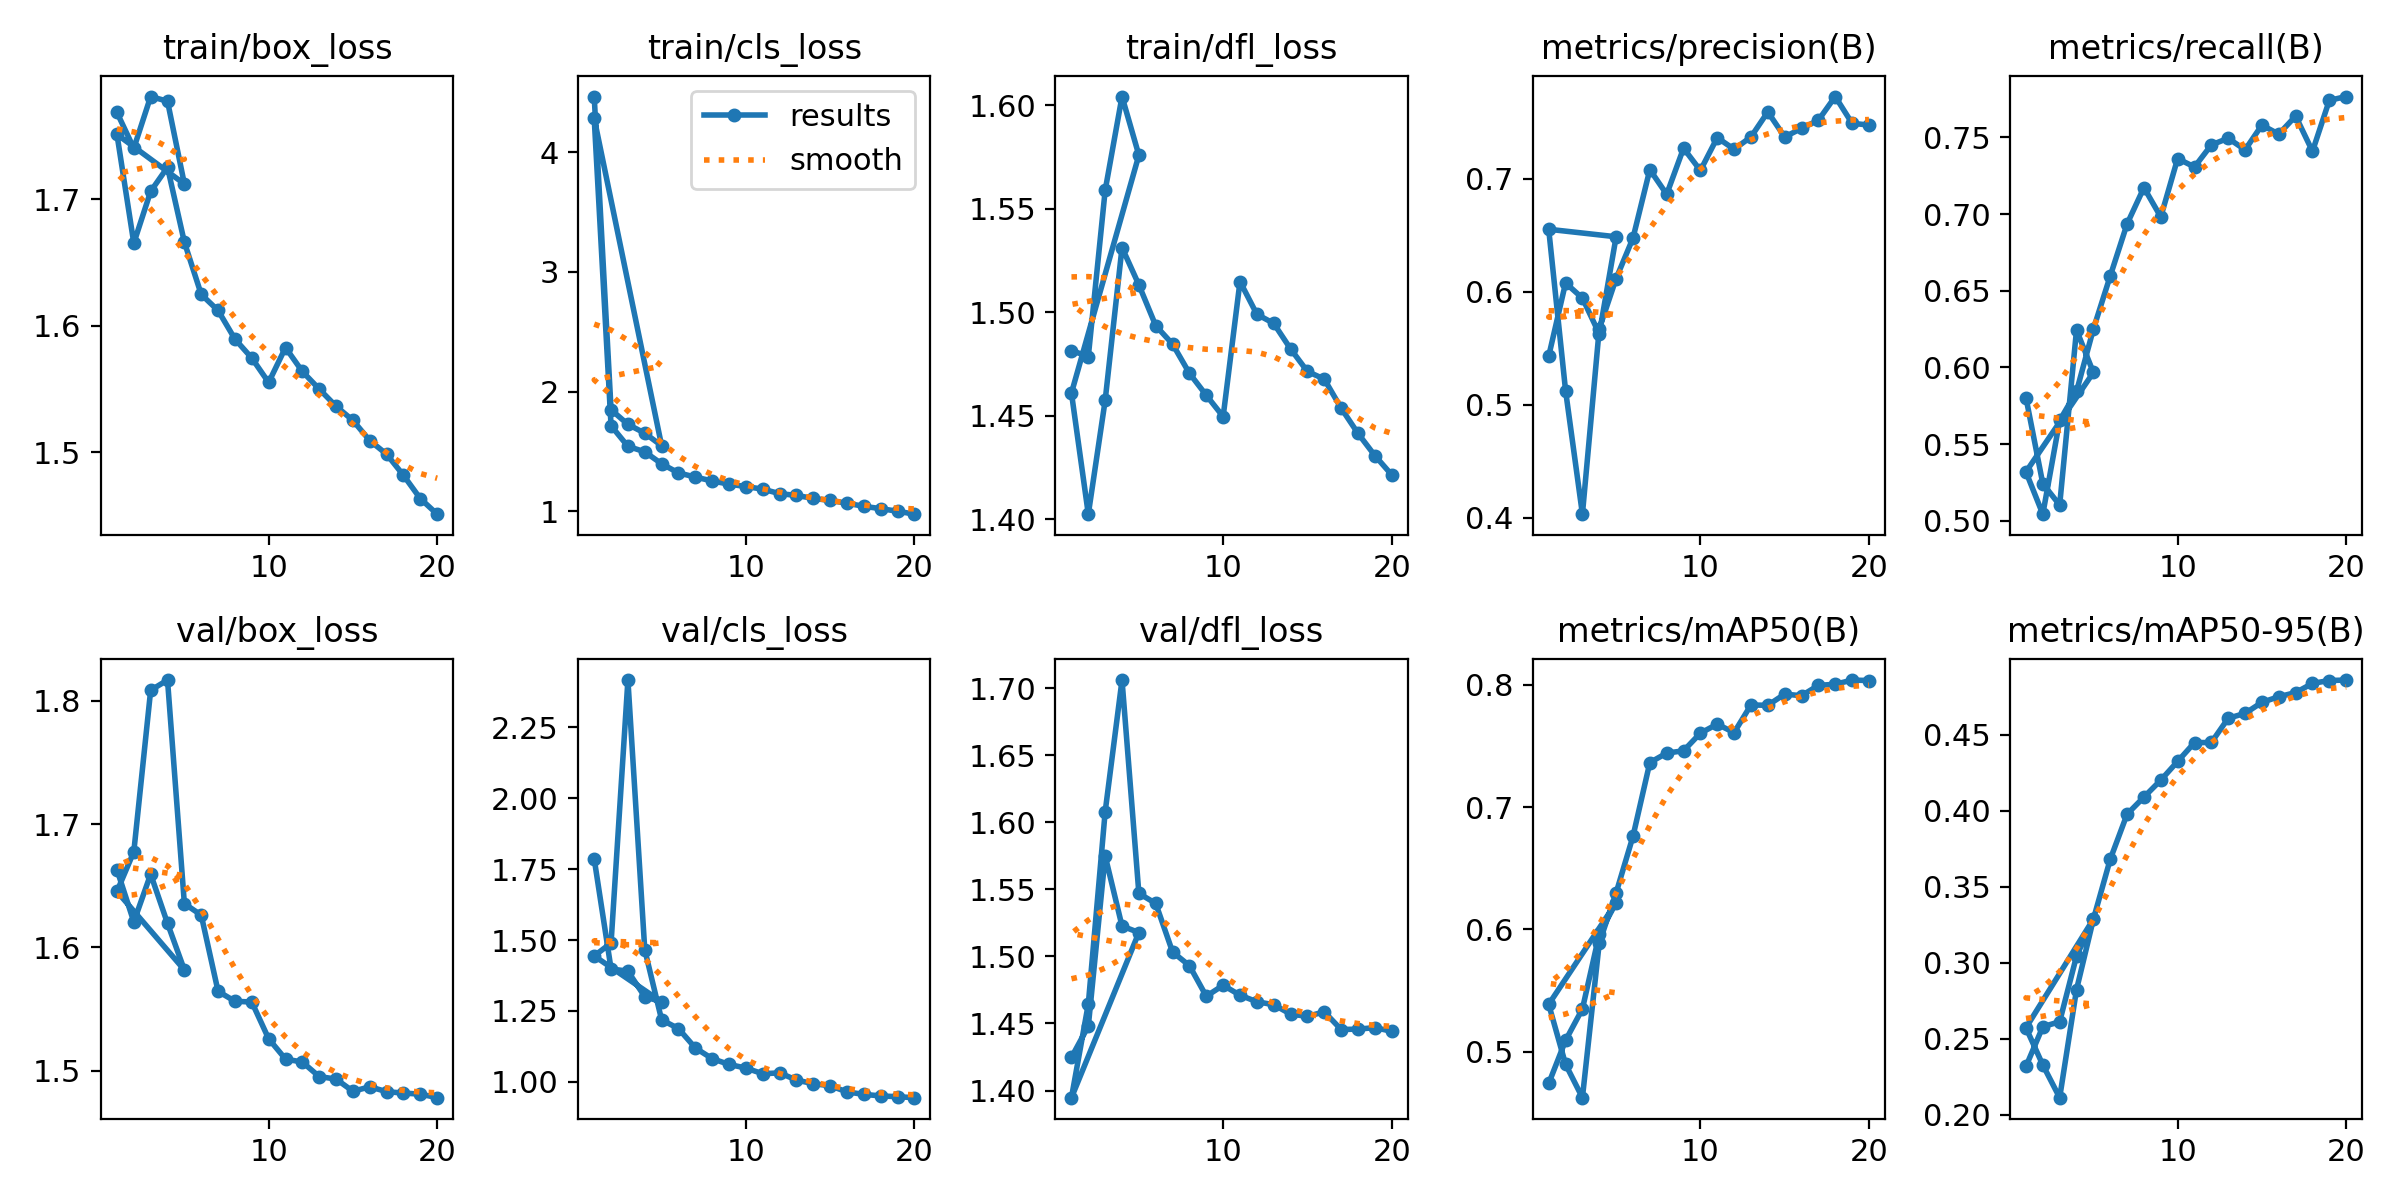

Data behind this chart, as committed beside it:
epoch, train/box_loss, train/cls_loss, train/dfl_loss, metrics/precision(B), metrics/recall(B), metrics/mAP50(B), metrics/mAP50-95(B), val/box_loss, val/cls_loss, val/dfl_loss, lr/pg0, lr/pg1, lr/pg2
1, 1.768, 4.463, 1.482, 0.5429, 0.5803, 0.474, 0.2317, 1.663, 1.786, 1.425, 0.003333, 0.003333, 0.003333
2, 1.74, 1.849, 1.479, 0.6077, 0.5242, 0.5092, 0.2578, 1.621, 1.398, 1.448, 0.006336, 0.006336, 0.006336
3, 1.781, 1.727, 1.559, 0.5943, 0.5102, 0.535, 0.2611, 1.659, 1.39, 1.575, 0.00901, 0.00901, 0.00901
4, 1.777, 1.654, 1.604, 0.5627, 0.6243, 0.5961, 0.3043, 1.619, 1.3, 1.523, 0.008515, 0.008515, 0.008515
5, 1.712, 1.549, 1.576, 0.6485, 0.5967, 0.6218, 0.3286, 1.582, 1.282, 1.518, 0.00802, 0.00802, 0.00802
1, 1.751, 4.281, 1.461, 0.6552, 0.5319, 0.5387, 0.2571, 1.645, 1.444, 1.395, 0.003331, 0.003331, 0.003331
2, 1.665, 1.716, 1.403, 0.5126, 0.5043, 0.4897, 0.2327, 1.678, 1.49, 1.464, 0.006334, 0.006334, 0.006334
3, 1.706, 1.544, 1.457, 0.4032, 0.5654, 0.4624, 0.2112, 1.809, 2.416, 1.608, 0.009007, 0.009007, 0.009007
4, 1.725, 1.498, 1.531, 0.5672, 0.5843, 0.589, 0.2822, 1.817, 1.466, 1.706, 0.008515, 0.008515, 0.008515
5, 1.666, 1.398, 1.513, 0.6116, 0.625, 0.6298, 0.3285, 1.635, 1.219, 1.547, 0.00802, 0.00802, 0.00802
6, 1.625, 1.322, 1.494, 0.6474, 0.6596, 0.6761, 0.3679, 1.626, 1.188, 1.54, 0.007525, 0.007525, 0.007525
7, 1.612, 1.287, 1.485, 0.7079, 0.6935, 0.7364, 0.3976, 1.564, 1.12, 1.503, 0.00703, 0.00703, 0.00703
8, 1.589, 1.254, 1.47, 0.6861, 0.7172, 0.7442, 0.4088, 1.556, 1.082, 1.493, 0.006535, 0.006535, 0.006535
9, 1.574, 1.228, 1.46, 0.7269, 0.6981, 0.746, 0.42, 1.556, 1.062, 1.47, 0.00604, 0.00604, 0.00604
10, 1.555, 1.208, 1.45, 0.7072, 0.7362, 0.7604, 0.4323, 1.526, 1.049, 1.478, 0.005545, 0.005545, 0.005545
11, 1.583, 1.186, 1.515, 0.7362, 0.7307, 0.7678, 0.4447, 1.509, 1.029, 1.471, 0.00505, 0.00505, 0.00505
12, 1.564, 1.149, 1.499, 0.726, 0.7451, 0.7609, 0.4448, 1.507, 1.032, 1.466, 0.004555, 0.004555, 0.004555
13, 1.55, 1.134, 1.495, 0.7368, 0.7494, 0.7835, 0.4607, 1.495, 1.006, 1.464, 0.00406, 0.00406, 0.00406
14, 1.536, 1.109, 1.482, 0.759, 0.7419, 0.7832, 0.4639, 1.493, 0.9936, 1.457, 0.003565, 0.003565, 0.003565
15, 1.525, 1.092, 1.471, 0.7369, 0.758, 0.7924, 0.4712, 1.483, 0.9865, 1.455, 0.00307, 0.00307, 0.00307
16, 1.509, 1.069, 1.468, 0.7444, 0.7521, 0.7911, 0.4749, 1.487, 0.9647, 1.459, 0.002575, 0.002575, 0.002575
17, 1.498, 1.043, 1.454, 0.7516, 0.7639, 0.7995, 0.4776, 1.483, 0.9561, 1.446, 0.00208, 0.00208, 0.00208
18, 1.482, 1.023, 1.442, 0.7726, 0.7409, 0.8004, 0.4836, 1.482, 0.9506, 1.446, 0.001585, 0.001585, 0.001585
19, 1.463, 1.002, 1.431, 0.7489, 0.7742, 0.8039, 0.4855, 1.481, 0.9478, 1.447, 0.00109, 0.00109, 0.00109
20, 1.451, 0.9774, 1.421, 0.7474, 0.7766, 0.8034, 0.4858, 1.478, 0.9444, 1.444, 0.000595, 0.000595, 0.000595
